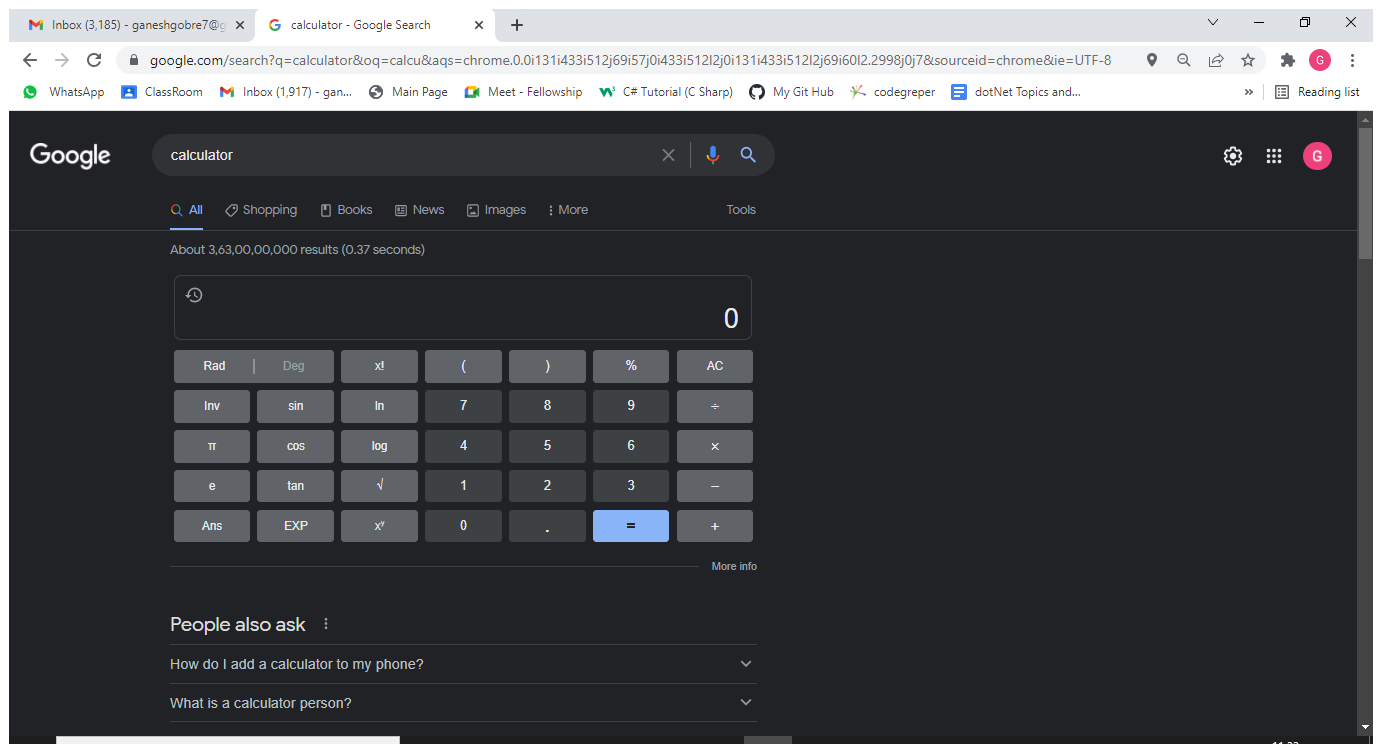
Task: This is use browser and typeinto activity
Workflow: Main

Step 1: Use Browser Chrome: calculator - Google Search in window 'calculator - Google Search' (chrome.exe)

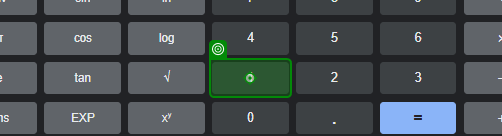
Step 2: click

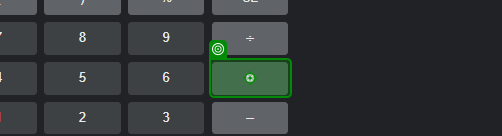
Step 3: click on '×'

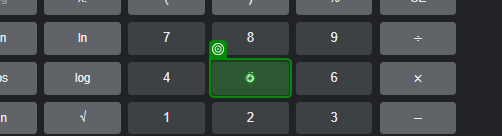
Step 4: click

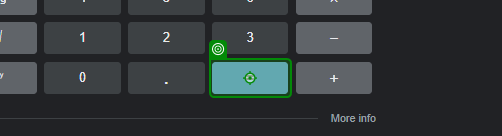
Step 5: click on '='

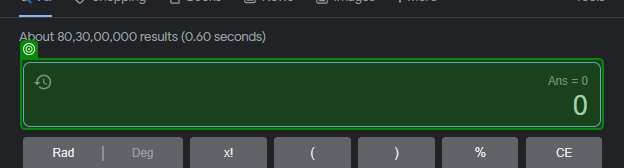
Step 6: get-text from 'Ans ='